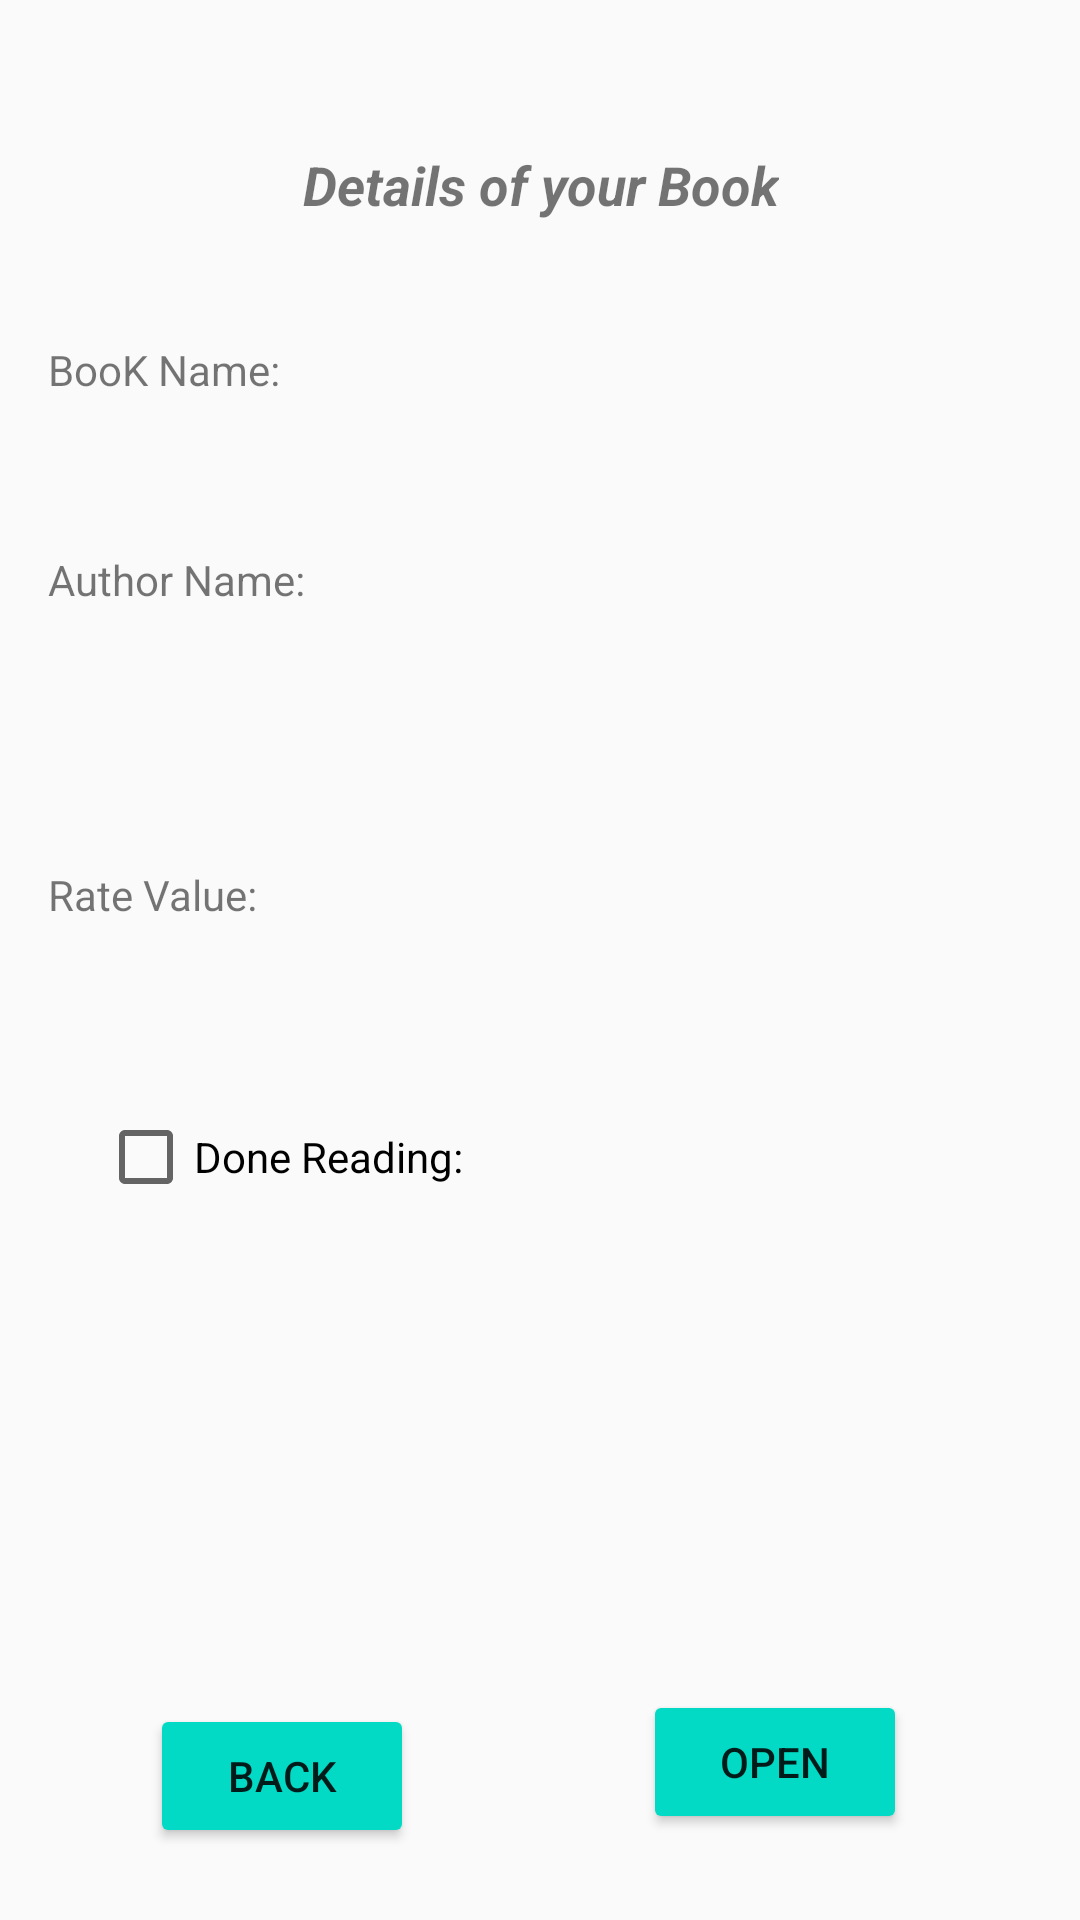

The Android layout XML behind this screen, and the referenced resources:
<!-- AndroidManifest.xml: application theme AppTheme -->
<!-- res/layout/activity_detailes.xml -->
<?xml version="1.0" encoding="utf-8"?>
<android.support.constraint.ConstraintLayout xmlns:android="http://schemas.android.com/apk/res/android"
    xmlns:app="http://schemas.android.com/apk/res-auto"
    xmlns:tools="http://schemas.android.com/tools"
    android:layout_width="match_parent"
    android:layout_height="match_parent"
    tools:context=".Activities.DetailesActivity">


    <TextView
        android:id="@+id/textView"
        android:layout_width="wrap_content"
        android:layout_height="wrap_content"
        android:layout_marginStart="8dp"
        android:layout_marginTop="8dp"
        android:layout_marginEnd="8dp"
        android:layout_marginBottom="8dp"
        android:text="@string/detailesHeader"
        android:textSize="@dimen/text_size_header"
        android:textStyle="bold|italic"
        app:layout_constraintBottom_toBottomOf="parent"
        app:layout_constraintEnd_toEndOf="parent"
        app:layout_constraintHorizontal_bias="0.502"
        app:layout_constraintStart_toStartOf="parent"
        app:layout_constraintTop_toTopOf="parent"
        app:layout_constraintVertical_bias="0.069" />

    <TextView
        android:id="@+id/textView6"
        android:layout_width="wrap_content"
        android:layout_height="20dp"
        android:layout_marginStart="16dp"
        android:text="@string/book_name"
        app:layout_constraintBottom_toBottomOf="@+id/detailsEtnameID"
        app:layout_constraintStart_toStartOf="parent"
        app:layout_constraintTop_toTopOf="@+id/detailsEtnameID" />

    <TextView
        android:id="@+id/textView7"
        android:layout_width="wrap_content"
        android:layout_height="21dp"
        android:text="@string/author"
        app:layout_constraintBottom_toBottomOf="@+id/detailesEdAuthorID"
        app:layout_constraintEnd_toEndOf="@+id/textView6"
        app:layout_constraintHorizontal_bias="0.0"
        app:layout_constraintStart_toStartOf="@+id/textView6"
        app:layout_constraintTop_toTopOf="@+id/detailesEdAuthorID" />

    <TextView
        android:id="@+id/textView8"
        android:layout_width="wrap_content"
        android:layout_height="wrap_content"
        android:text="@string/rate"
        app:layout_constraintBottom_toBottomOf="@+id/detailesEtRateID"
        app:layout_constraintEnd_toEndOf="@+id/textView7"
        app:layout_constraintHorizontal_bias="0.0"
        app:layout_constraintStart_toStartOf="@+id/textView7"
        app:layout_constraintTop_toTopOf="@+id/detailesEtRateID" />

    <TextView
        android:id="@+id/textView9"
        android:layout_width="wrap_content"
        android:layout_height="wrap_content"
        android:layout_marginStart="8dp"
        android:layout_marginBottom="84dp"
        android:text="@string/done"
        app:layout_constraintBottom_toBottomOf="@+id/detailesCBID"
        app:layout_constraintEnd_toEndOf="@+id/textView8"
        app:layout_constraintHorizontal_bias="0.307"
        app:layout_constraintStart_toStartOf="@+id/textView8"
        app:layout_constraintTop_toTopOf="@+id/detailesCBID"
        app:layout_constraintVertical_bias="0.0" />

    <Button
        android:id="@+id/detailesBtnBack"
        android:layout_width="wrap_content"
        android:layout_height="wrap_content"
        android:layout_marginStart="8dp"
        android:layout_marginEnd="8dp"
        android:layout_marginBottom="24dp"
        android:text="@string/back"
        app:layout_constraintBottom_toBottomOf="parent"
        app:layout_constraintEnd_toEndOf="parent"
        app:layout_constraintHorizontal_bias="0.164"
        app:layout_constraintStart_toStartOf="parent" />

    <CheckBox
        android:id="@+id/detailesCBID"
        android:layout_width="wrap_content"
        android:layout_height="28dp"
        android:layout_marginStart="8dp"
        android:layout_marginTop="8dp"
        android:layout_marginBottom="8dp"
        android:text="@string/done"
        app:layout_constraintBottom_toBottomOf="parent"
        app:layout_constraintEnd_toEndOf="@+id/detailesEtRateID"
        app:layout_constraintHorizontal_bias="0.0"
        app:layout_constraintStart_toStartOf="@+id/detailesEtRateID"
        app:layout_constraintTop_toTopOf="parent"
        app:layout_constraintVertical_bias="0.61"
        tools:ignore="MissingConstraints" />

    <TextView
        android:id="@+id/detailsEtnameID"
        android:layout_width="wrap_content"
        android:layout_height="wrap_content"
        android:layout_marginStart="8dp"
        android:layout_marginTop="8dp"
        android:layout_marginEnd="8dp"
        android:layout_marginBottom="8dp"
         android:inputType="textPersonName"
         app:layout_constraintBottom_toBottomOf="parent"
        app:layout_constraintEnd_toEndOf="parent"
        app:layout_constraintHorizontal_bias="0.0"
        app:layout_constraintStart_toEndOf="@+id/textView6"
        app:layout_constraintTop_toTopOf="parent"
        app:layout_constraintVertical_bias="0.175"
        tools:ignore="MissingConstraints" />

    <TextView
        android:id="@+id/detailesEdAuthorID"
        android:layout_width="wrap_content"
        android:layout_height="wrap_content"
        android:layout_marginTop="116dp"
        android:layout_marginBottom="8dp"
        android:paddingRight="16dp"
        android:layout_marginRight="@dimen/x_small"
         app:layout_constraintBottom_toBottomOf="parent"
        app:layout_constraintEnd_toEndOf="@+id/detailsEtnameID"
        app:layout_constraintHorizontal_bias="0.0"
        app:layout_constraintStart_toStartOf="@+id/detailsEtnameID"
        app:layout_constraintTop_toTopOf="parent"
        app:layout_constraintVertical_bias="0.138"
        tools:ignore="MissingConstraints" />

    <TextView
        android:id="@+id/detailesEtRateID"
        android:layout_width="wrap_content"
        android:layout_height="wrap_content"
        android:layout_marginTop="8dp"
        android:layout_marginBottom="8dp"
         app:layout_constraintBottom_toTopOf="@+id/detailesCBID"
        app:layout_constraintEnd_toEndOf="@+id/detailesEdAuthorID"
        app:layout_constraintHorizontal_bias="0.0"
        app:layout_constraintStart_toStartOf="@+id/detailesEdAuthorID"
        app:layout_constraintTop_toTopOf="parent"
        app:layout_constraintVertical_bias="0.834" />

    <TextView
        android:id="@+id/detailesTvDateID"
        android:layout_width="wrap_content"
        android:layout_height="wrap_content"
        android:layout_marginStart="8dp"
        android:layout_marginTop="8dp"
        android:layout_marginEnd="8dp"
        android:layout_marginBottom="8dp"
         app:layout_constraintBottom_toTopOf="@+id/detailesBtnBack"
        app:layout_constraintEnd_toEndOf="parent"
        app:layout_constraintStart_toStartOf="parent"
        app:layout_constraintTop_toBottomOf="@+id/detailesCBID" />

    <Button
        android:id="@+id/detailesBtnOpenID"
        android:layout_width="wrap_content"
        android:layout_height="wrap_content"
        android:layout_marginStart="8dp"
        android:layout_marginTop="8dp"
        android:layout_marginEnd="8dp"
        android:layout_marginBottom="8dp"
        android:text="Open"
        app:layout_constraintBottom_toBottomOf="parent"
        app:layout_constraintEnd_toEndOf="parent"
        app:layout_constraintHorizontal_bias="0.579"
        app:layout_constraintStart_toEndOf="@+id/detailesBtnBack"
        app:layout_constraintTop_toTopOf="parent"
        app:layout_constraintVertical_bias="0.964" />

</android.support.constraint.ConstraintLayout>
<!-- resources referenced by this layout -->
<resources>
  <dimen name="text_size_header">18sp</dimen>
  <dimen name="x_small">8dp</dimen>
  <string name="author">Author Name:</string>
  <string name="back">Back</string>
  <string name="book_name">BooK Name:</string>
  <string name="detailesHeader">Details of your Book</string>
  <string name="done">Done Reading:</string>
  <string name="rate">Rate Value:</string>
  <style name="AppTheme" parent="Theme.AppCompat.Light.DarkActionBar">
          
          <item name="colorPrimary">@color/colorPrimary</item>
          <item name="colorPrimaryDark">@color/colorPrimaryDark</item>
          <item name="colorAccent">@color/colorAccent</item>
          <item name="colorButtonNormal">@color/colorAccent</item>
          <item name="android:actionModeBackground">@color/colorAccent</item>
  
      </style>
  <!-- not gathered from this repository: default colours our renderer supplied (Android Studio template values) -->
  <color name="colorPrimary">#FF6200EE</color>
  <color name="colorPrimaryDark">#FF3700B3</color>
  <color name="colorAccent">#FF03DAC5</color>
</resources>
